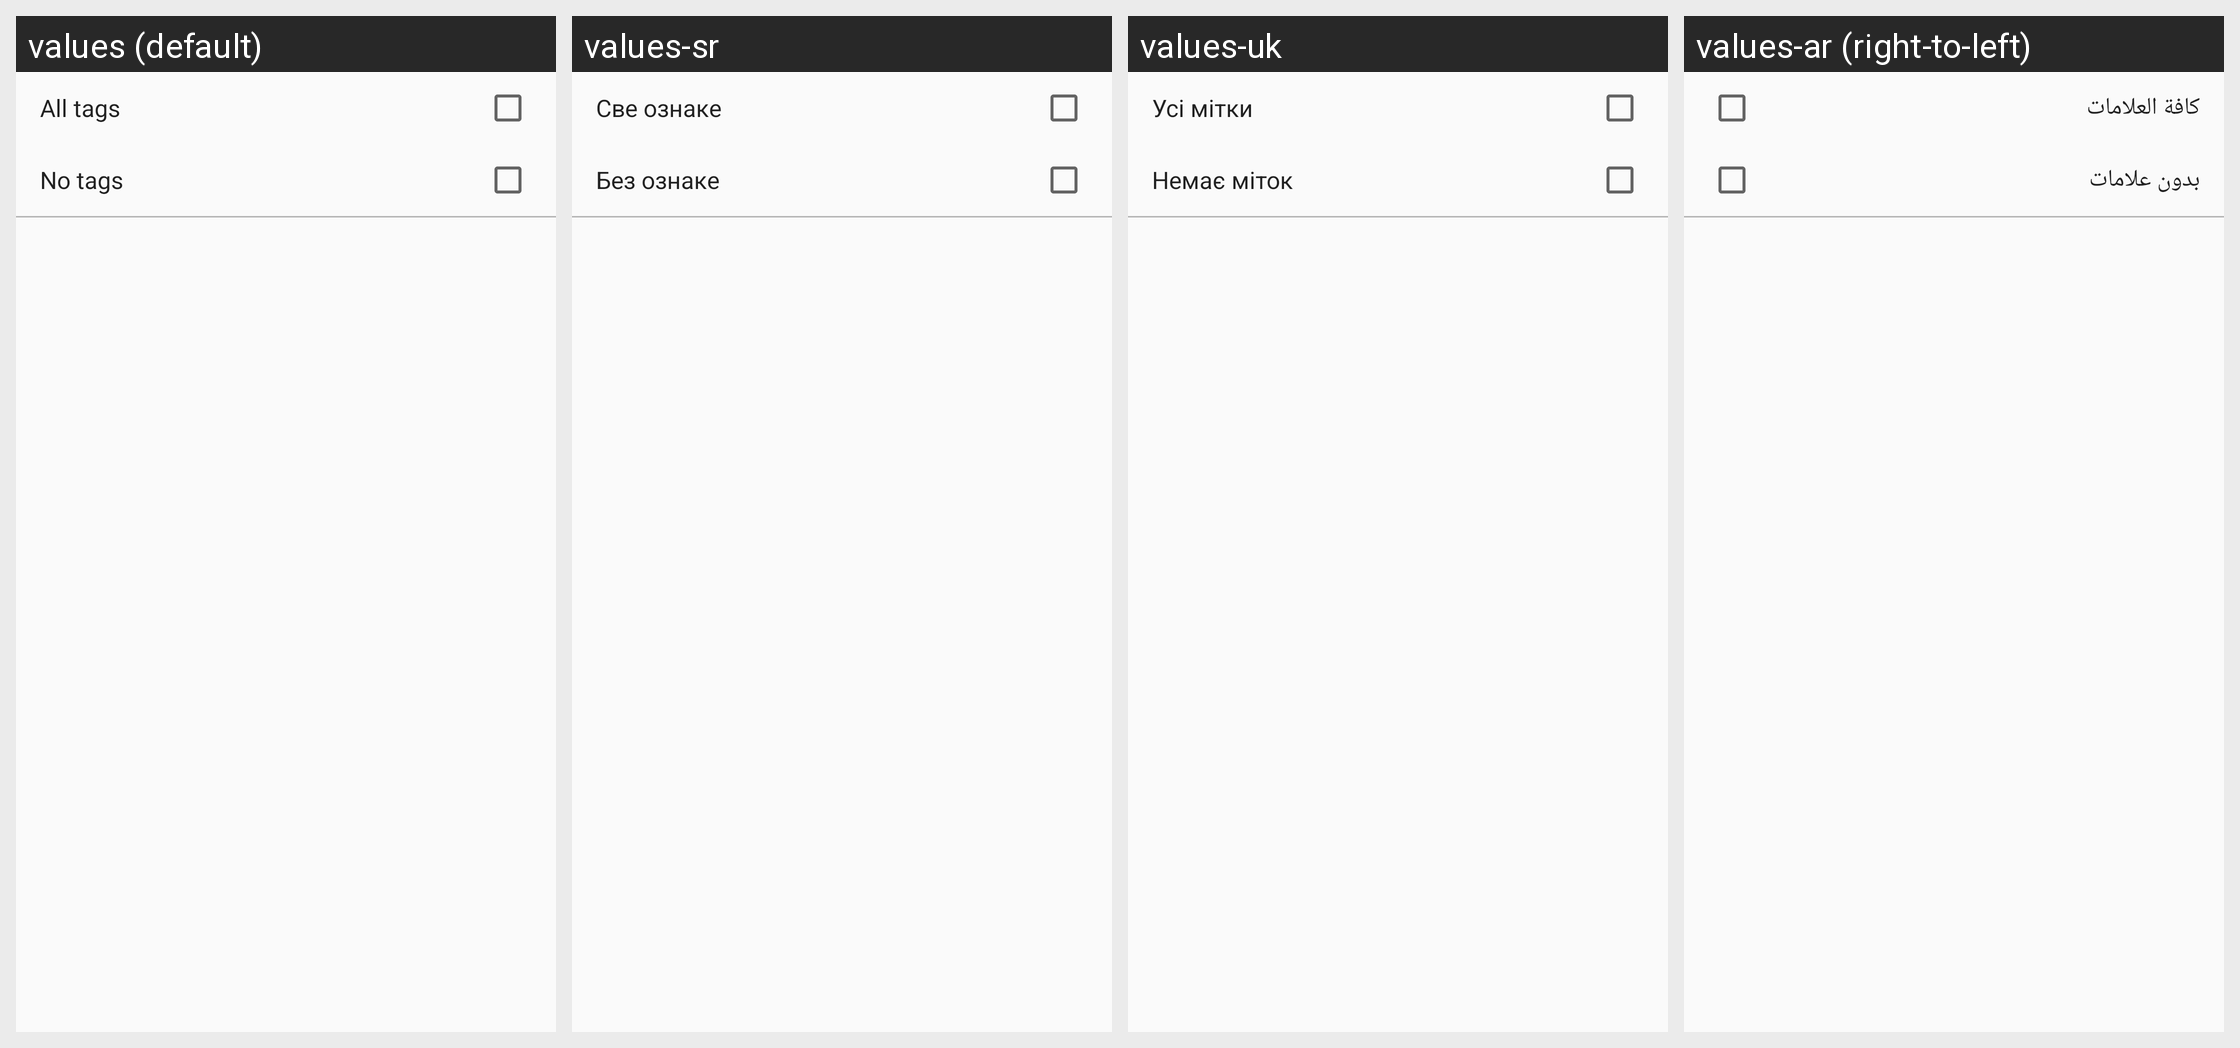

Strings drawn on this Android screen and how each of the app's shown locales translates them:
Android screen res/layout/component_tags.xml rendered under 4 locales, left to right: values (default), values-sr, values-uk, values-ar (right-to-left). Device: Nexus 5 (rendered at 1080×1920; each locale shown at half size, 540×960, under a caption strip naming it); theme AppTheme.
Other locales in the repository, not shown: values-ar-rSA, values-ast, values-bg, values-bg-rBG, values-ca, values-ca-rES, values-cs, values-cs-rCZ, values-de, values-de-rDE, values-el, values-el-rGR, values-es, values-es-rES, values-eu, values-fa, values-fa-rIR, values-fr, values-fr-rFR, values-gl, values-gl-rES, values-he, values-hi, values-hi-rIN, values-hu, values-hu-rHU, values-in, values-it, values-it-rIT, values-iw, values-ja, values-ja-rJP, values-ko-rKR, values-nb-rNO, values-nl, values-nl-rNL, values-no-rNO, values-pl, values-pl-rPL, values-pt-rBR, values-ru, values-ru-rRU, values-sk, values-sl, values-sl-rSI, values-sv, values-sv-rSE, values-tr, values-tr-rTR, values-uk-rUA, values-zh-rCN, values-zh-rTW.
Strings drawn on this screen, with the default value and each locale's value (text and hints the layout hard-codes, and strings that could not be matched under every locale, appear in the picture but are not listed):

button_all_tags
  values: All tags
  values-sr: Све ознаке
  values-uk: Усі мітки
  values-ar: كافة العلامات

button_no_tags
  values: No tags
  values-sr: Без ознаке
  values-uk: Немає міток
  values-ar: بدون علامات
